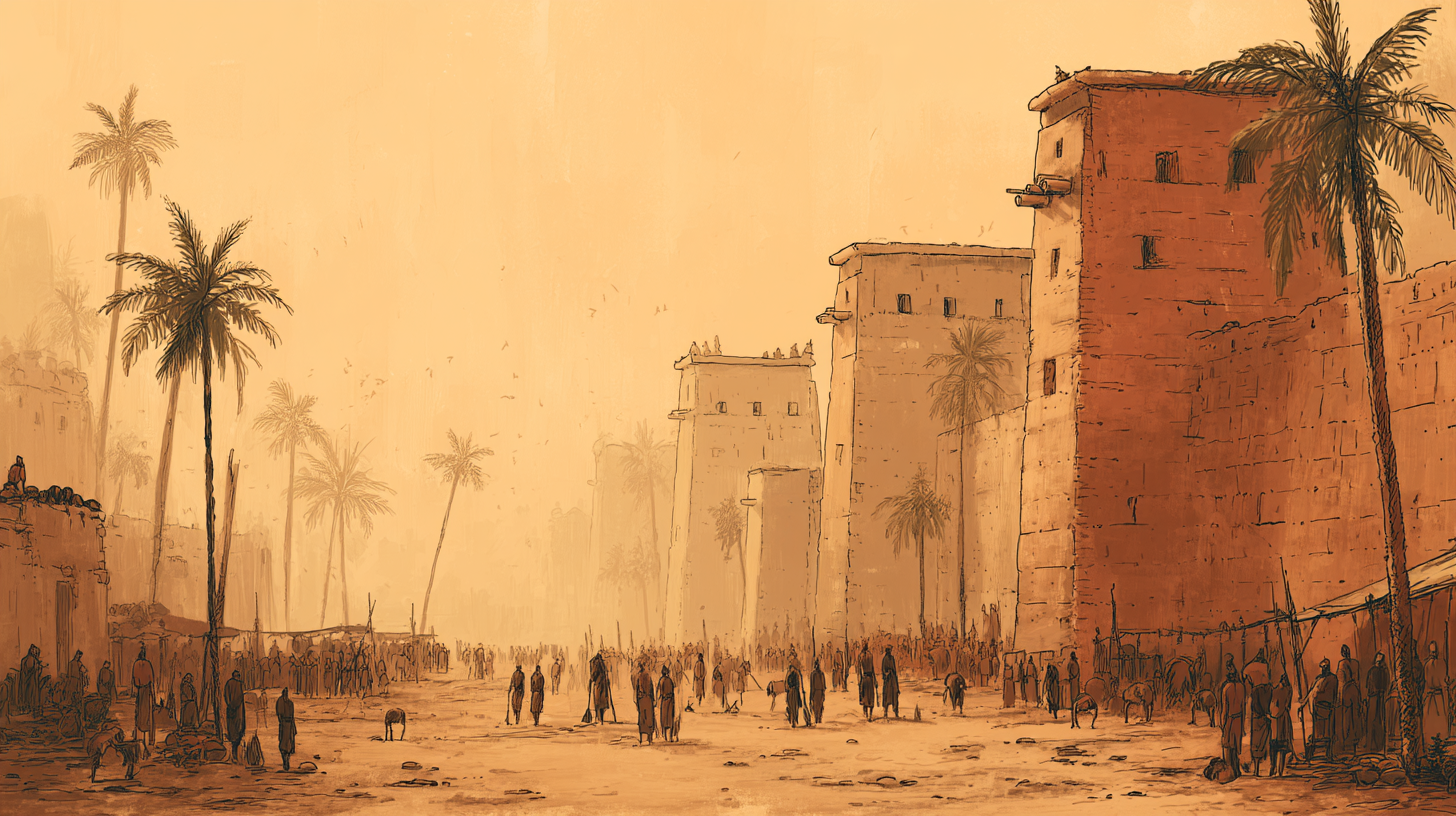
Generation parameters embedded in this image by Midjourney (PNG 'Description' text chunk):
Panoramic view of Hebrew slaves forced to sweep dusty streets in an ancient Egyptian city under the harsh sun. Taskmasters watch nearby. The atmosphere is humiliating and oppressive. Style: Hand-drawn illustration. --ar 16:9 --profile [redacted] --v 7 Job ID: dda440e6-ca4f-41aa-b47e-59ba06c90f39